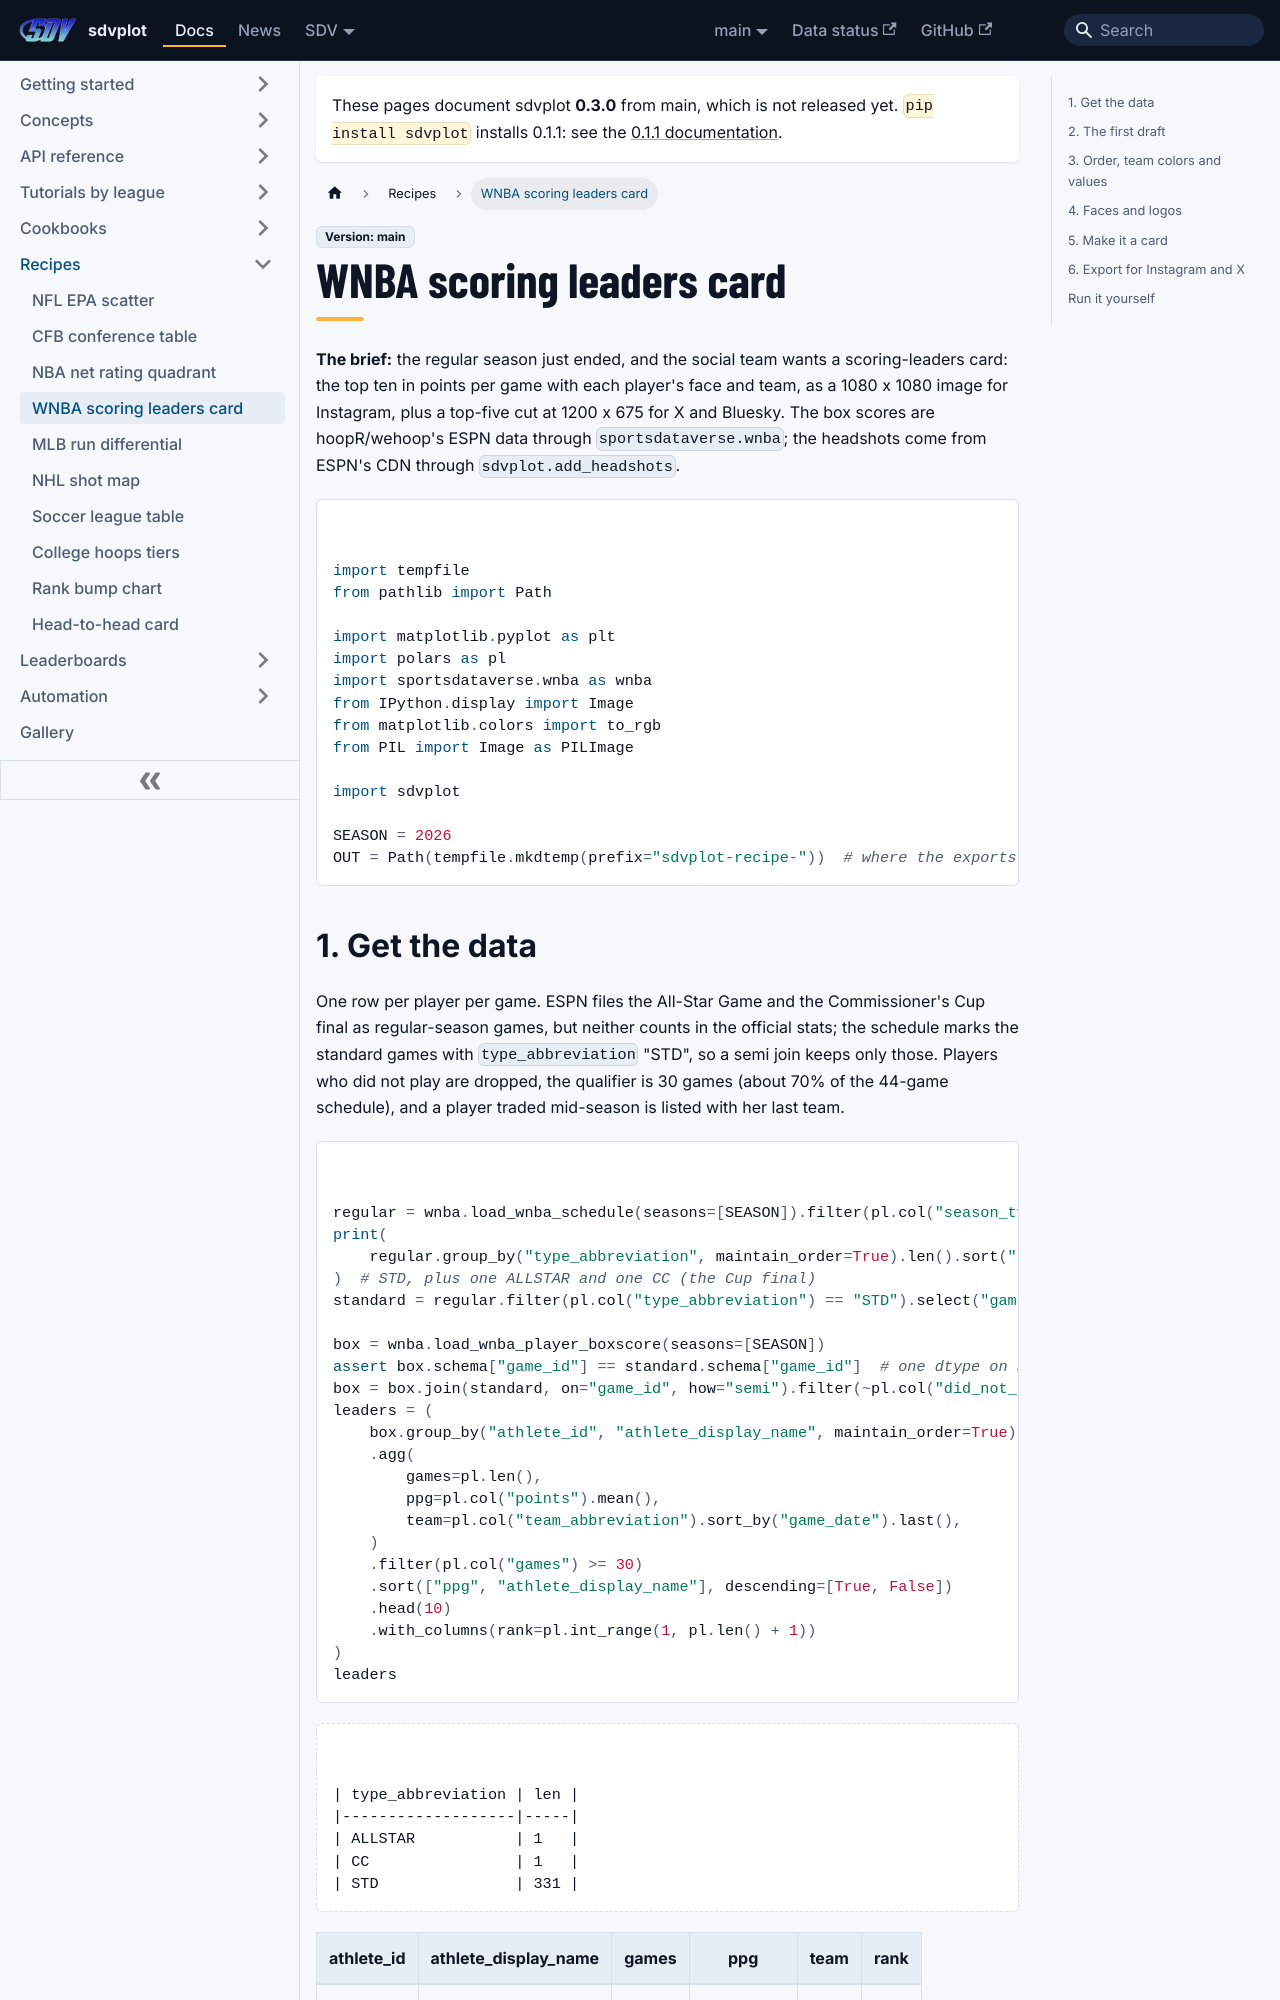

repository: sportsdataverse/sdvplot · page: docs/recipes/wnba-scoring-leaders-card/index.html · generator: docusaurus

---
title: "WNBA scoring leaders card recipe"
sidebar_label: "WNBA scoring leaders card"
sidebar_position: 4
description: "Make a WNBA scoring-leaders card with headshots, team logos and team-color bars, exported at 1080x1080 for Instagram and as a top-five 1200x675 cut for X."
---

# WNBA scoring leaders card

**The brief:** the regular season just ended, and the social team wants a scoring-leaders card: the top ten in
points per game with each player's face and team, as a 1080 x 1080 image for Instagram, plus a top-five cut at
1200 x 675 for X and Bluesky. The box scores are hoopR/wehoop's ESPN data through `sportsdataverse.wnba`; the
headshots come from ESPN's CDN through `sdvplot.add_headshots`.

```python
import tempfile
from pathlib import Path

import matplotlib.pyplot as plt
import polars as pl
import sportsdataverse.wnba as wnba
from IPython.display import Image
from matplotlib.colors import to_rgb
from PIL import Image as PILImage

import sdvplot

SEASON = 2026
OUT = Path(tempfile.mkdtemp(prefix="sdvplot-recipe-"))  # where the exports go; use your own folder
```
